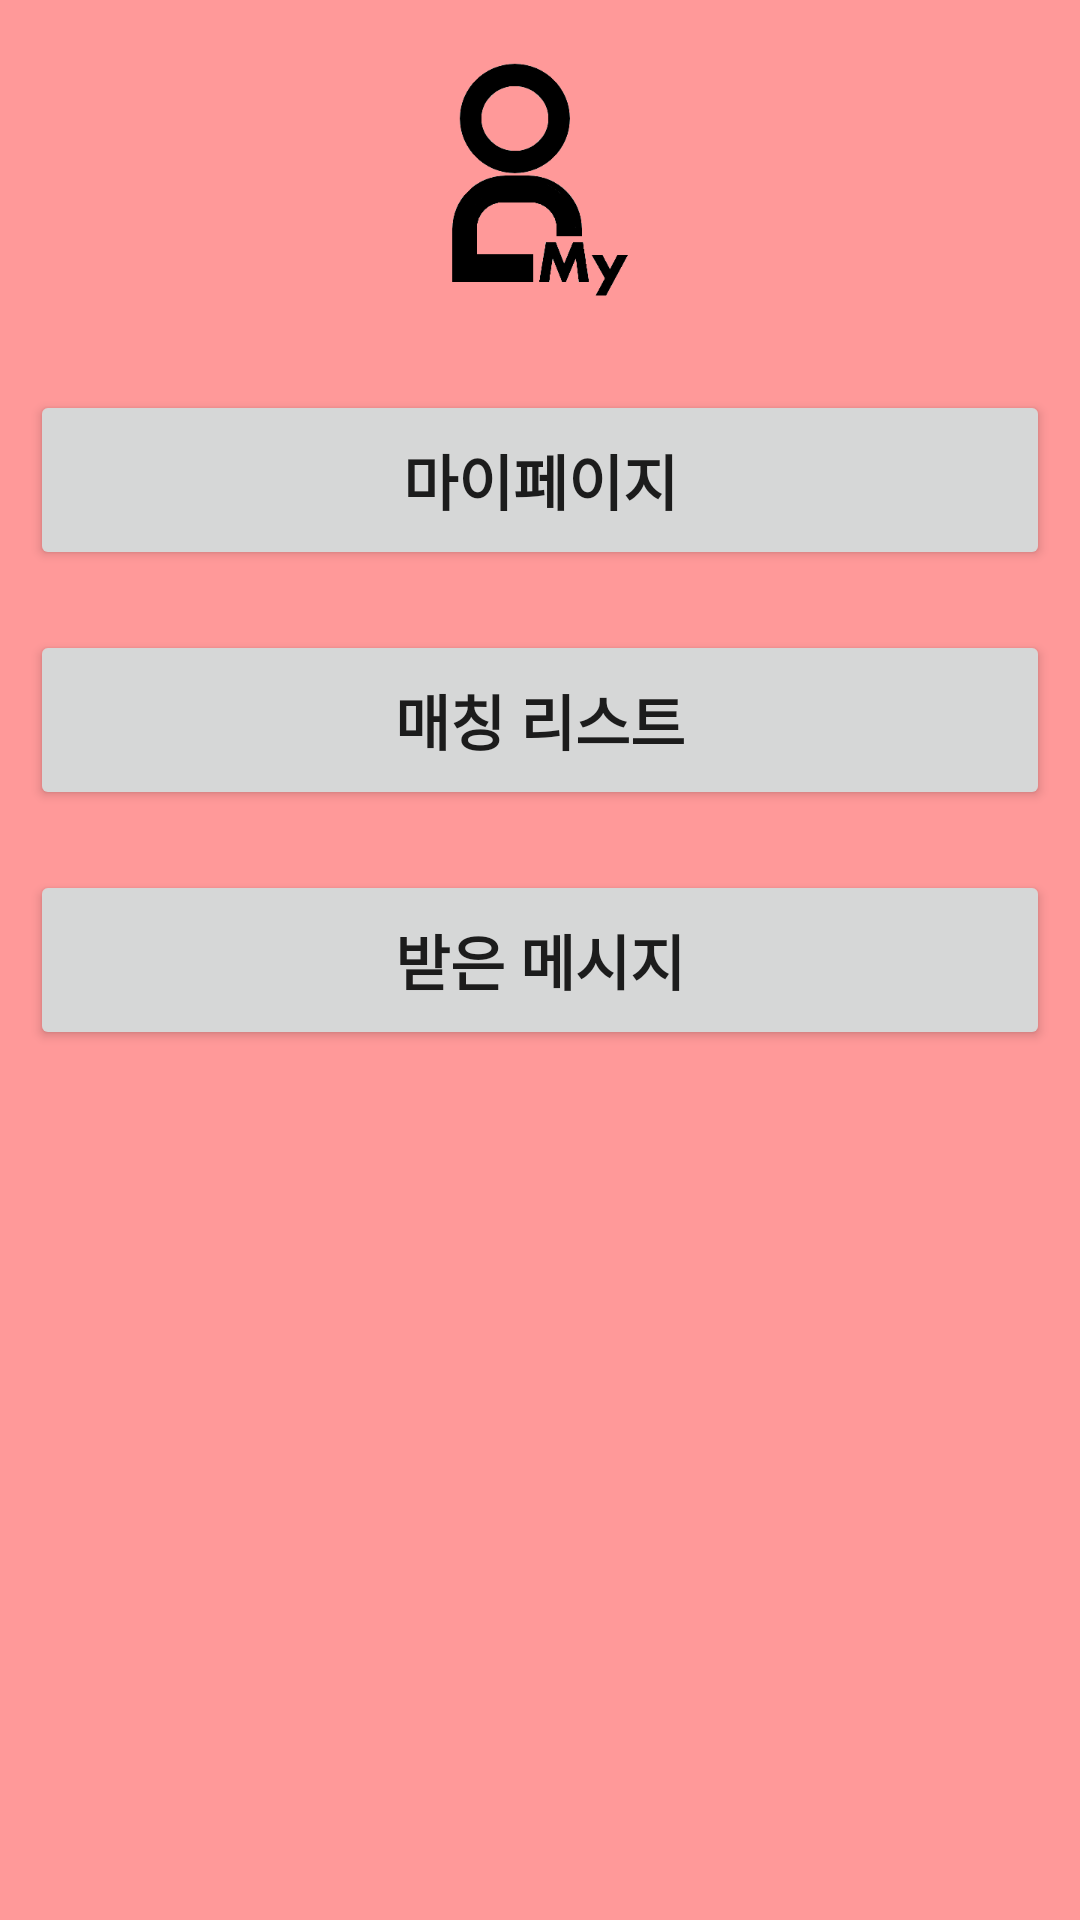

Write the Android layout XML for this screen, with the resource values it uses.
<!-- AndroidManifest.xml: application theme Theme.DatingApp -->
<!-- res/layout/activity_setting.xml -->
<?xml version="1.0" encoding="utf-8"?>
<LinearLayout
    xmlns:android="http://schemas.android.com/apk/res/android"
    xmlns:app="http://schemas.android.com/apk/res-auto"
    xmlns:tools="http://schemas.android.com/tools"
    android:layout_width="match_parent"
    android:layout_height="match_parent"
    android:background="#ff9999"
    android:orientation="vertical"
    tools:context=".setting.SettingActivity">

    <ImageView
        android:layout_width="100dp"
        android:layout_height="100dp"
        android:layout_gravity="center"
        android:layout_margin="10dp"
        android:src="@drawable/mypage"/>

    <Button
        android:id="@+id/myPageBtn"
        android:text="마이페이지"
        android:textSize="20sp"
        android:textStyle="bold"
        android:layout_margin="10dp"
        android:layout_width="match_parent"
        android:layout_height="60dp"/>

    <Button
        android:id="@+id/myMatchingList"
        android:text="매칭 리스트"
        android:textStyle="bold"
        android:layout_margin="10dp"
        android:textSize="20sp"
        android:layout_width="match_parent"
        android:layout_height="60dp"/>

    <Button
        android:id="@+id/myMessageList"
        android:text="받은 메시지"
        android:textStyle="bold"
        android:layout_margin="10dp"
        android:textSize="20sp"
        android:layout_width="match_parent"
        android:layout_height="60dp"/>


</LinearLayout>
<!-- resources referenced by this layout -->
<resources>
  <!-- drawable mypage: png bitmap (drawable, 10247 bytes) -->
  <style name="Theme.DatingApp" parent="Base.Theme.DatingApp" />
  <style name="Base.Theme.DatingApp" parent="Theme.AppCompat.Light">
          <item name="windowNoTitle">true</item>
          <item name="android:windowLightStatusBar">true</item>
          <item name="android:statusBarColor">@color/pink</item>
      </style>
  <color name="pink">#FF9999</color>
</resources>
